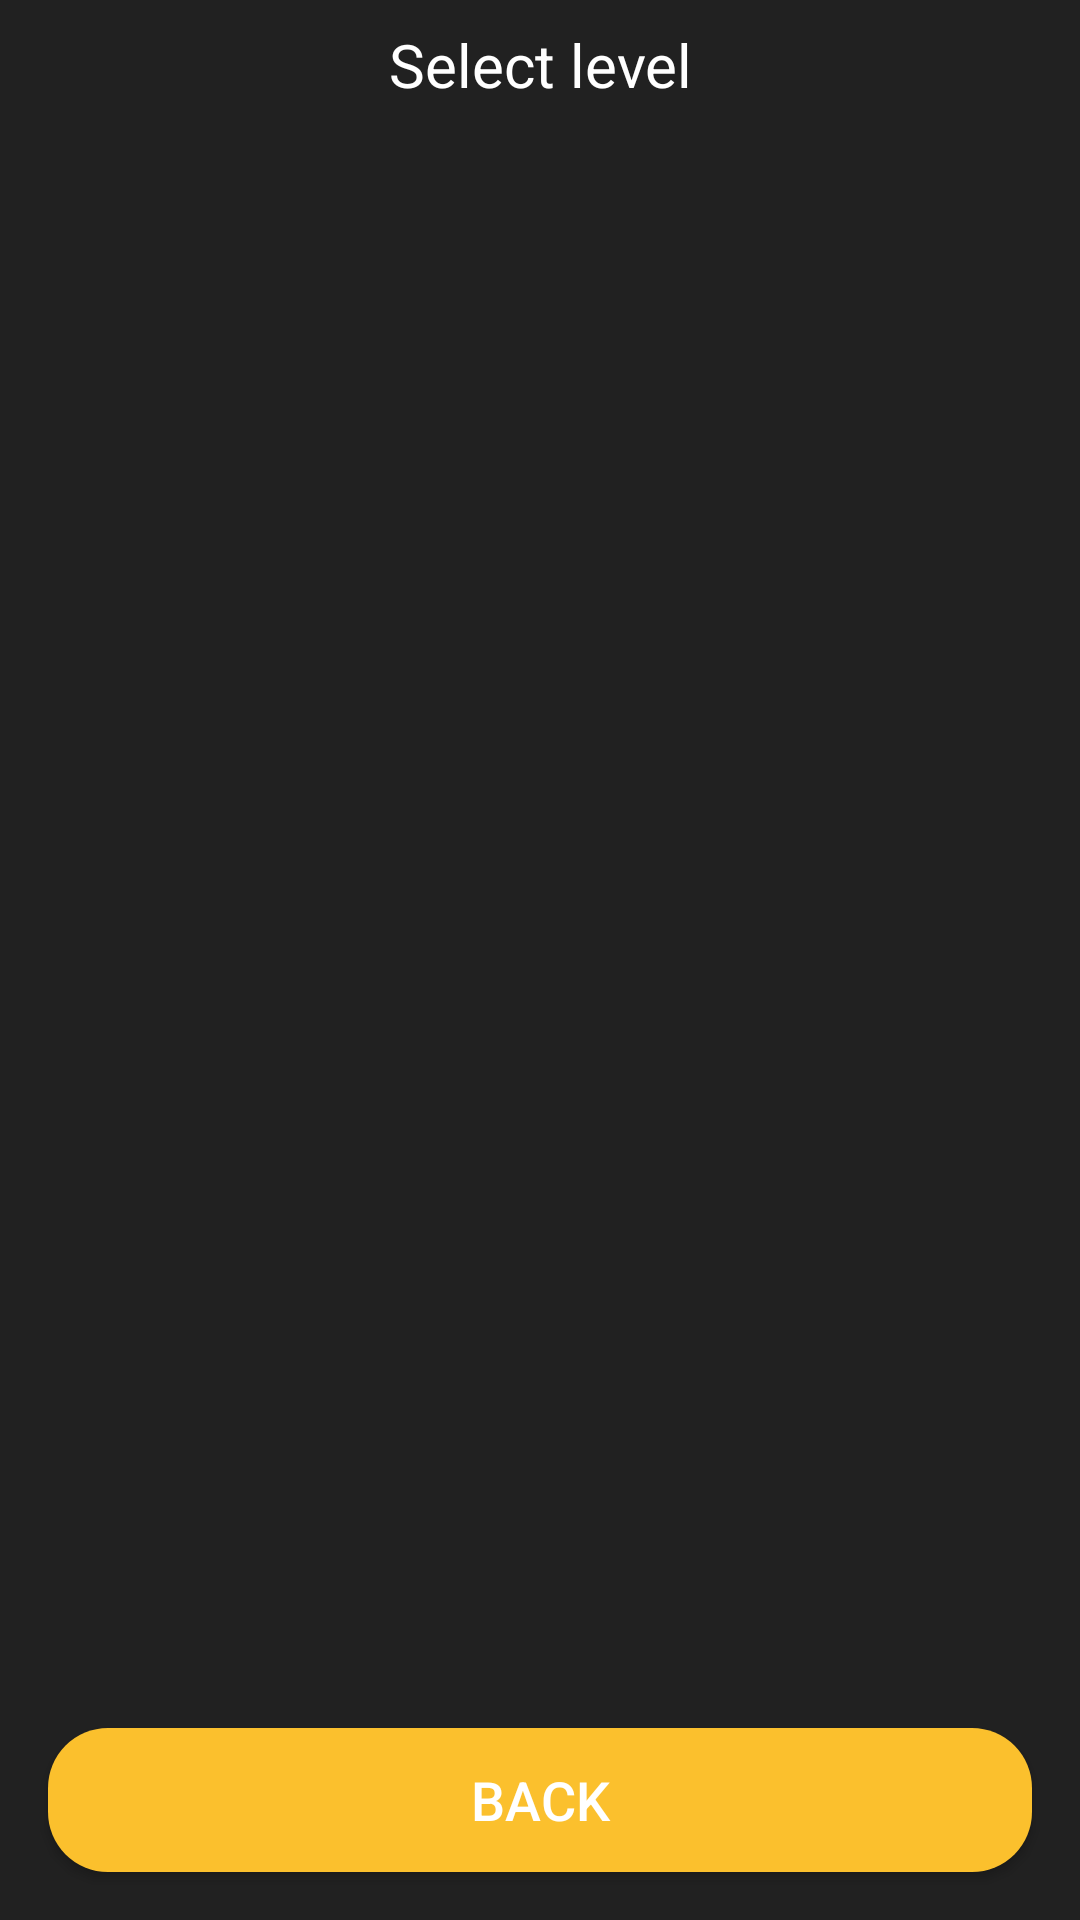

The Android layout XML behind this screen, and the referenced resources:
<!-- AndroidManifest.xml: application theme AppTheme -->
<!-- res/layout/fragment_level_select.xml -->
<?xml version="1.0" encoding="utf-8"?>
<android.support.constraint.ConstraintLayout xmlns:android="http://schemas.android.com/apk/res/android"
    xmlns:app="http://schemas.android.com/apk/res-auto"
    xmlns:tools="http://schemas.android.com/tools"
    android:id="@+id/level_select_container"
    android:layout_width="match_parent"
    android:layout_height="match_parent"
    android:background="@color/md_grey_900"
    android:fitsSystemWindows="true">

    <TextView
        android:id="@+id/title_select_level"
        android:layout_width="0dp"
        android:layout_height="wrap_content"
        android:layout_marginStart="@dimen/size_medium"
        android:paddingTop="@dimen/size_normal"
        android:paddingBottom="@dimen/size_normal"
        android:layout_marginEnd="@dimen/size_medium"
        android:gravity="center"
        android:text="@string/select_level_text"
        android:textColor="@color/md_white_1000"
        android:textSize="20sp"
        app:layout_constraintEnd_toEndOf="parent"
        app:layout_constraintStart_toStartOf="parent"
        app:layout_constraintTop_toTopOf="parent" />

    <android.support.v7.widget.RecyclerView
        android:id="@+id/list_level"
        android:layout_width="match_parent"
        android:layout_height="0dp"
        app:layout_constraintEnd_toEndOf="parent"
        app:layout_constraintStart_toStartOf="parent"
        app:layout_constraintBottom_toTopOf="@+id/btnBack"
        app:layout_constraintTop_toBottomOf="@+id/title_select_level"
        tools:listitem="@layout/item_level"/>

    <Button
        android:id="@+id/btnBack"
        android:layout_width="0dp"
        android:layout_height="wrap_content"
        android:layout_marginTop="@dimen/size_medium"
        android:layout_marginStart="@dimen/size_medium"
        android:layout_marginEnd="@dimen/size_medium"
        android:layout_marginBottom="@dimen/size_medium"
        android:background="@drawable/yellow_button_style"
        android:paddingStart="@dimen/size_medium"
        android:paddingEnd="@dimen/size_medium"
        android:text="@string/btn_back_text"
        android:textColor="@color/colorButtonText"
        android:textSize="@dimen/button_title_font"
        app:layout_constraintTop_toBottomOf="@id/list_level"
        app:layout_constraintBottom_toBottomOf="parent"
        app:layout_constraintEnd_toEndOf="parent"
        app:layout_constraintStart_toStartOf="parent" />
</android.support.constraint.ConstraintLayout>
<!-- res/layout/item_level.xml (included above) -->
<?xml version="1.0" encoding="utf-8"?>
<android.support.constraint.ConstraintLayout
    xmlns:android="http://schemas.android.com/apk/res/android"
    android:id="@+id/item_level"
    android:layout_width="match_parent"
    android:layout_height="wrap_content"
    android:layout_margin="@dimen/size_medium"
    xmlns:app="http://schemas.android.com/apk/res-auto"
    xmlns:tools="http://schemas.android.com/tools"
    android:background="@drawable/item_background_easy">

    <TextView
        android:id="@+id/level_name"
        android:layout_width="0dp"
        android:layout_height="wrap_content"
        android:layout_marginStart="@dimen/size_medium"
        android:paddingTop="@dimen/size_normal"
        android:paddingBottom="@dimen/size_normal"
        android:layout_marginEnd="@dimen/size_medium"
        tools:text="Level name"
        android:textColor="@color/md_white_1000"
        android:textSize="20sp"
        app:layout_constraintEnd_toEndOf="parent"
        app:layout_constraintStart_toStartOf="parent"
        app:layout_constraintTop_toTopOf="parent" />

    <TextView
        android:id="@+id/level_difficulty"
        android:layout_width="0dp"
        android:layout_height="wrap_content"
        android:layout_marginStart="@dimen/size_medium"
        android:paddingTop="@dimen/size_normal"
        android:paddingBottom="@dimen/size_normal"
        android:layout_marginEnd="@dimen/size_medium"
        tools:text="Level difficulty"
        android:textColor="@color/md_green_800"
        android:textSize="14sp"
        app:layout_constraintEnd_toEndOf="parent"
        app:layout_constraintStart_toStartOf="parent"
        app:layout_constraintTop_toBottomOf="@+id/level_name" />
</android.support.constraint.ConstraintLayout>
<!-- resources referenced by this layout -->
<resources>
  <color name="colorButtonText">@color/md_white_1000</color>
  <color name="md_green_800">#2E7D32</color>
  <color name="md_grey_900">#212121</color>
  <color name="md_white_1000">#ffffff</color>
  <dimen name="button_title_font">18sp</dimen>
  <dimen name="size_medium">16dp</dimen>
  <dimen name="size_normal">8dp</dimen>
  <!-- drawable item_background_easy: vector/xml drawable (drawable, 2078 chars, omitted) -->
  <!-- drawable yellow_button_style (drawable) -->
  <selector xmlns:android="http://schemas.android.com/apk/res/android">
      <item android:state_focused="true" android:state_pressed="false" android:drawable="@drawable/yellow_button" />
      <item android:state_focused="true" android:state_pressed="true" android:drawable="@drawable/yellow_button_pressed" />
      <item android:state_focused="false" android:state_pressed="true" android:drawable="@drawable/yellow_button_pressed" />
      <item android:drawable="@drawable/yellow_button" />
  </selector>
  <string name="btn_back_text">Back</string>
  <string name="select_level_text">Select level</string>
  <style name="AppTheme" parent="Theme.AppCompat.Light.NoActionBar">
          <item name="colorPrimary">@color/colorPrimary</item>
          <item name="colorPrimaryDark">@color/colorPrimaryDark</item>
          <item name="colorAccent">@color/colorAccent</item>
  
          <item name="windowActionBar">false</item>
          <item name="windowNoTitle">true</item>
      </style>
  <!-- drawable yellow_button (drawable) -->
  <?xml version="1.0" encoding="utf-8"?>
  <shape xmlns:android="http://schemas.android.com/apk/res/android">
      <solid android:color="@color/md_yellow_700" />
      <corners
          android:bottomLeftRadius="@dimen/dlg_btn_radius2x"
          android:bottomRightRadius="@dimen/dlg_btn_radius2x"
          android:topLeftRadius="@dimen/dlg_btn_radius1x"
          android:topRightRadius="@dimen/dlg_btn_radius1x" />
  </shape>
  <!-- drawable yellow_button_pressed (drawable) -->
  <?xml version="1.0" encoding="utf-8"?>
  <shape xmlns:android="http://schemas.android.com/apk/res/android">
      <solid android:color="@color/md_yellow_300" />
      <corners
          android:bottomLeftRadius="@dimen/dlg_btn_radius2x"
          android:bottomRightRadius="@dimen/dlg_btn_radius2x"
          android:topLeftRadius="@dimen/dlg_btn_radius1x"
          android:topRightRadius="@dimen/dlg_btn_radius1x" />
  </shape>
  <color name="colorPrimary">#28B463</color>
  <color name="colorPrimaryDark">#1E8449</color>
  <color name="colorAccent">#E74C3C</color>
  <color name="md_yellow_700">#FBC02D</color>
  <dimen name="dlg_btn_radius2x">20dp</dimen>
  <dimen name="dlg_btn_radius1x">20dp</dimen>
  <color name="md_yellow_300">#FFF176</color>
</resources>
